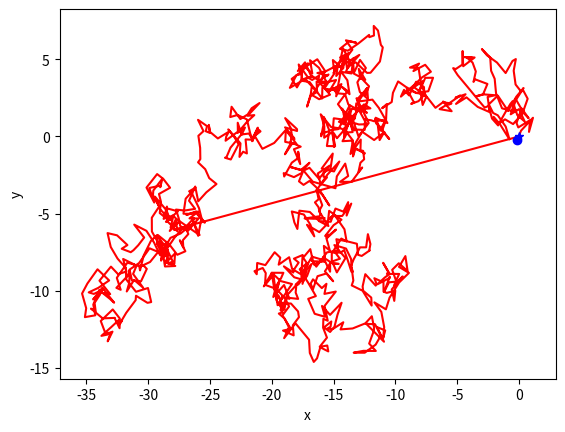

The script that saved this image:
import numpy as np
from numpy.random import default_rng
import matplotlib.pyplot as plt

N = 1000                    # Number of steps
d = 1                       # Step size
rng = default_rng()         # Modern way to create numpy random numbers
x = np.zeros(N+1)           # Define x and y as arrays of zeros
y = np.zeros(N+1)
x[0] = 0;   y[0] = 0

for i in range(N):
    x[i] = x[i-1] + rng.uniform(-1, 1)  # Move east/west
    y[i] = y[i-1] + rng.uniform(-1, 1)  # Move north/south

# Plot path (mark start and stop with blue o and *, respectively)
plt.plot(x, y, 'r', x[0], y[0], 'bo', x[-1], y[-1], 'b*')
plt.xlabel('x');    plt.ylabel('y')
plt.show()
